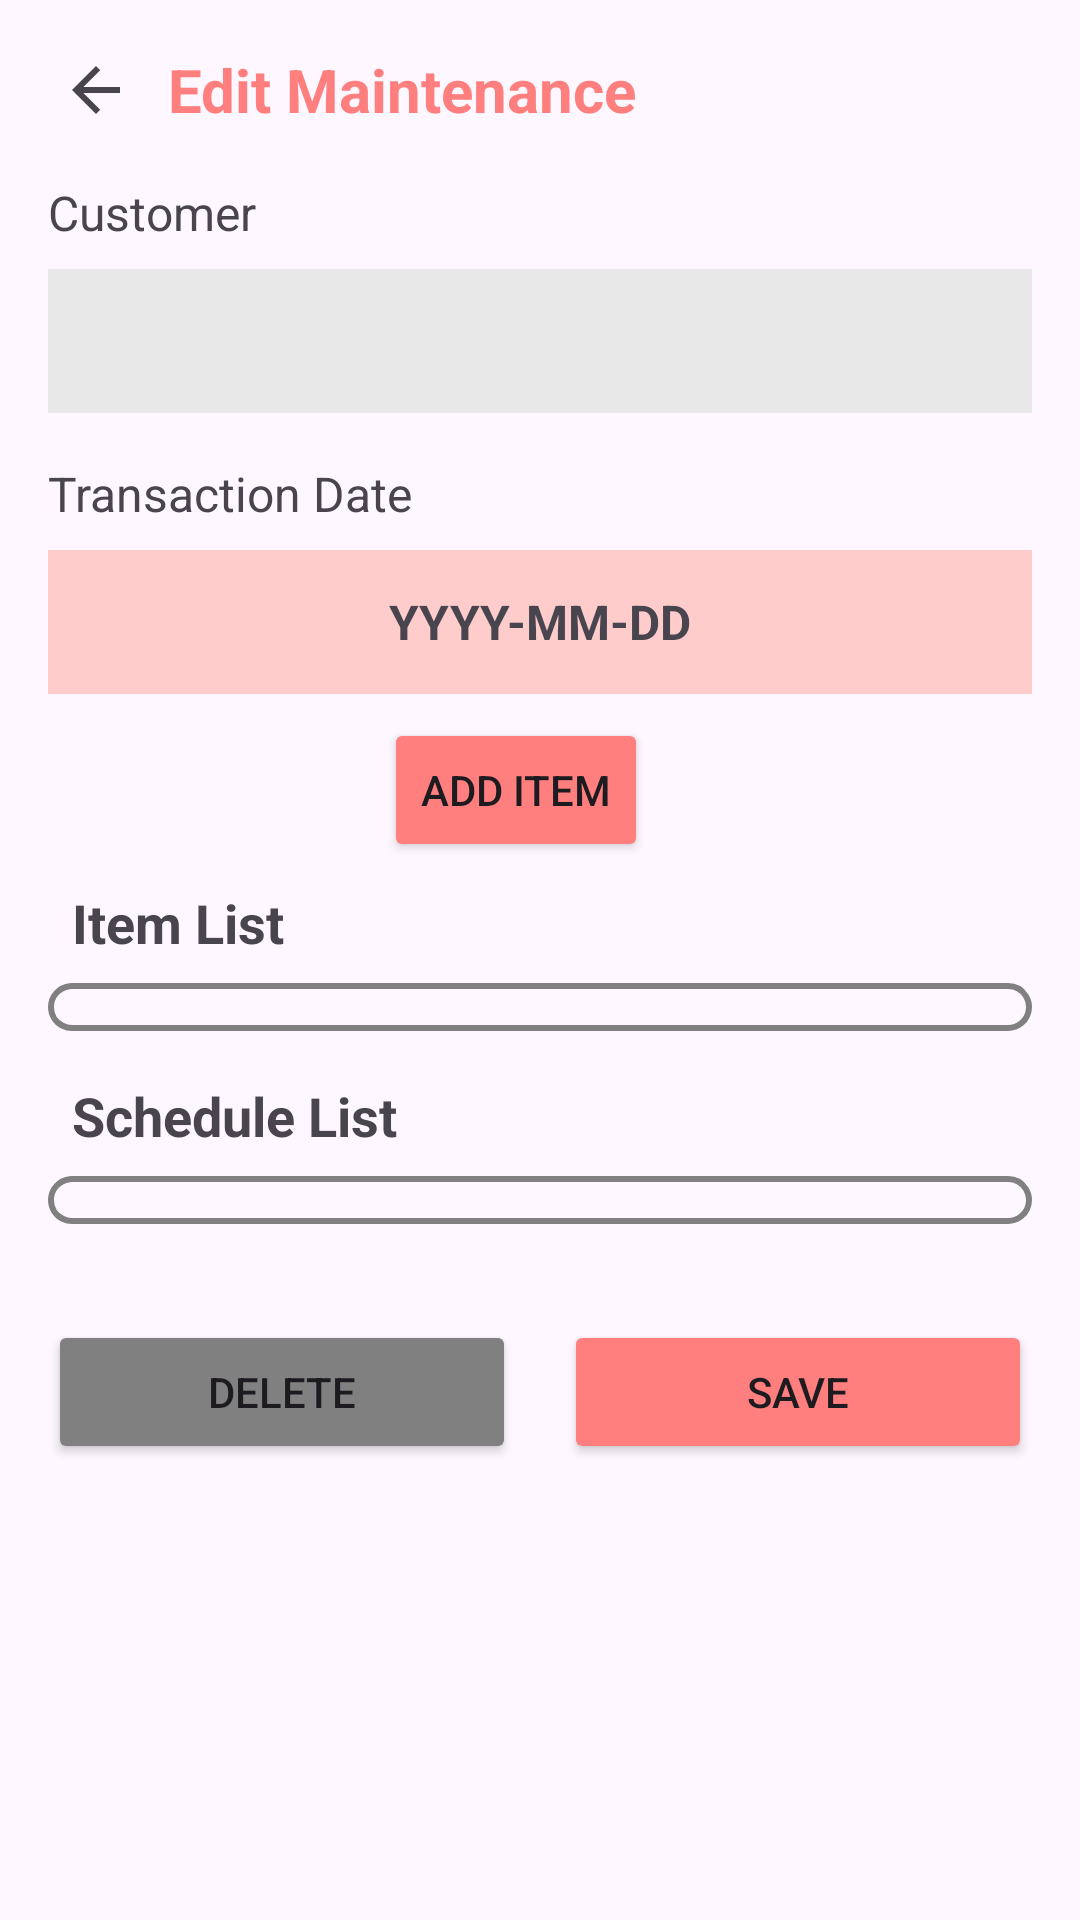

Here is an Android app screen rendered from its layout file. Give the layout XML and the strings, colors and styles it references.
<!-- AndroidManifest.xml: application theme Theme.Maintenance -->
<!-- res/layout/activity_edit_maintenance.xml -->
<?xml version="1.0" encoding="utf-8"?>
<ScrollView xmlns:android="http://schemas.android.com/apk/res/android"
    xmlns:app="http://schemas.android.com/apk/res-auto"
    xmlns:tools="http://schemas.android.com/tools"
    android:layout_width="match_parent"
    android:layout_height="match_parent"
    tools:context=".maintenance.edit_maintenance.EditMaintenanceActivity">

    <LinearLayout
        android:layout_width="match_parent"
        android:layout_height="match_parent"
        android:orientation="vertical">

        <LinearLayout
            android:id="@+id/linearLayoutEdit"
            android:layout_width="match_parent"
            android:layout_height="match_parent"
            android:orientation="vertical"
            android:layout_margin="8dp"
            app:layout_constraintTop_toTopOf="parent"
            app:layout_constraintStart_toStartOf="parent">

            <LinearLayout
                android:layout_width="match_parent"
                android:layout_height="wrap_content"
                android:orientation="horizontal"
                android:gravity="center_vertical">

                <ImageButton
                    android:id="@+id/imageButtonBack"
                    android:layout_width="wrap_content"
                    android:layout_height="wrap_content"
                    android:backgroundTint="@android:color/transparent"
                    app:srcCompat="?attr/actionModeCloseDrawable" />

                <TextView
                    android:id="@+id/tvTitle"
                    android:layout_width="wrap_content"
                    android:layout_height="wrap_content"
                    android:text="Edit Maintenance"
                    android:textSize="20sp"
                    android:textColor="@color/color_primary_light"
                    android:textStyle="bold"
                    />

            </LinearLayout>

            <TextView
                android:layout_width="match_parent"
                android:layout_height="wrap_content"
                android:text="Customer"
                android:textSize="16sp"
                android:layout_margin="8dp"/>

            <Spinner
                android:id="@+id/spinnerCustomer"
                android:layout_width="match_parent"
                android:layout_height="48dp"
                android:layout_marginStart="8dp"
                android:layout_marginEnd="8dp"
                android:layout_marginBottom="8dp"
                android:background="@color/light_gray"/>

            <TextView
                android:layout_width="match_parent"
                android:layout_height="wrap_content"
                android:text="Transaction Date"
                android:textSize="16sp"
                android:layout_margin="8dp"/>

            <LinearLayout
                android:layout_width="match_parent"
                android:layout_height="wrap_content"
                android:orientation="horizontal"
                android:layout_marginStart="8dp"
                android:layout_marginEnd="8dp"
                android:layout_marginBottom="8dp">

                <TextView
                    android:id="@+id/tvTransactionDate"
                    android:layout_width="match_parent"
                    android:layout_height="48dp"
                    android:text="YYYY-MM-DD"
                    android:gravity="center"
                    android:layout_gravity="center_vertical"
                    android:layout_weight="1"
                    android:textSize="16sp"
                    android:textStyle="bold"
                    android:background="@color/light_red"/>



            </LinearLayout>

            <Button
                android:id="@+id/btnAddItem"
                android:layout_width="wrap_content"
                android:layout_height="wrap_content"
                android:text="Add Item"
                android:layout_gravity="center"
                android:backgroundTint="@color/color_primary_light"
                android:layout_marginEnd="8dp"
                app:shapeAppearanceOverlay="@style/round" />

            <TextView
                android:layout_width="match_parent"
                android:layout_height="wrap_content"
                android:text="Item List"
                android:textSize="18sp"
                android:textStyle="bold"
                android:layout_marginTop="8dp"
                android:layout_marginHorizontal="16dp"/>

            <androidx.recyclerview.widget.RecyclerView
                android:id="@+id/rvAddMaintenance"
                android:layout_width="match_parent"
                android:layout_height="wrap_content"
                android:background="@drawable/ring_black"
                android:padding="8dp"
                android:layout_margin="8dp" />

            <TextView
                android:layout_width="match_parent"
                android:layout_height="wrap_content"
                android:text="Schedule List"
                android:textSize="18sp"
                android:textStyle="bold"
                android:layout_marginTop="8dp"
                android:layout_marginHorizontal="16dp"/>

            <androidx.recyclerview.widget.RecyclerView
                android:id="@+id/rvScheduleMaintenance"
                android:layout_width="match_parent"
                android:layout_height="wrap_content"
                android:background="@drawable/ring_black"
                android:padding="8dp"
                android:layout_margin="8dp" />


        </LinearLayout>

        <LinearLayout
            android:layout_width="match_parent"
            android:layout_height="wrap_content"
            android:orientation="horizontal"
            android:layout_margin="8dp">

            <Button
                android:id="@+id/buttonDelete"
                android:layout_width="match_parent"
                android:layout_height="wrap_content"
                android:layout_margin="8dp"
                android:layout_weight="1"
                android:backgroundTint="@color/gray"
                android:text="Delete" />

            <Button
                android:id="@+id/buttonSubmit"
                android:layout_width="match_parent"
                android:layout_height="wrap_content"
                android:layout_margin="8dp"
                android:layout_weight="1"
                android:backgroundTint="@color/color_primary_light"
                android:text="Save" />

        </LinearLayout>

    </LinearLayout>

</ScrollView>
<!-- resources referenced by this layout -->
<resources>
  <color name="color_primary_light">#FF7F7F</color>
  <color name="gray">#808080</color>
  <color name="light_gray">#e8e8e8</color>
  <color name="light_red">#FFCCCC</color>
  <!-- drawable ring_black (drawable) -->
  <?xml version="1.0" encoding="utf-8"?>
  <selector xmlns:android="http://schemas.android.com/apk/res/android">
  
      <item
          android:left="5dp"
          android:right="5dp"
          android:top="5dp">
          <shape
              android:shape="rectangle">
              <padding
                  android:right="5dp"
                  android:left="5dp"
                  android:top="5dp"
                  android:bottom="5dp"/>
              <stroke
                  android:width="2dp"
                  android:dashGap="0dp"
                  android:dashWidth="10dp"
                  android:color="@color/gray" />
              <corners android:radius="16dp"/>
          </shape>
      </item>
  
  </selector>
  <style name="round" parent="">
          <item name="cornerSize">50%</item>
      </style>
  <style name="Theme.Maintenance" parent="Base.Theme.Maintenance" />
  <style name="Base.Theme.Maintenance" parent="Theme.Material3.Light.NoActionBar">
          
          <item name="android:statusBarColor">@color/color_primary_light</item>
          
      </style>
</resources>
